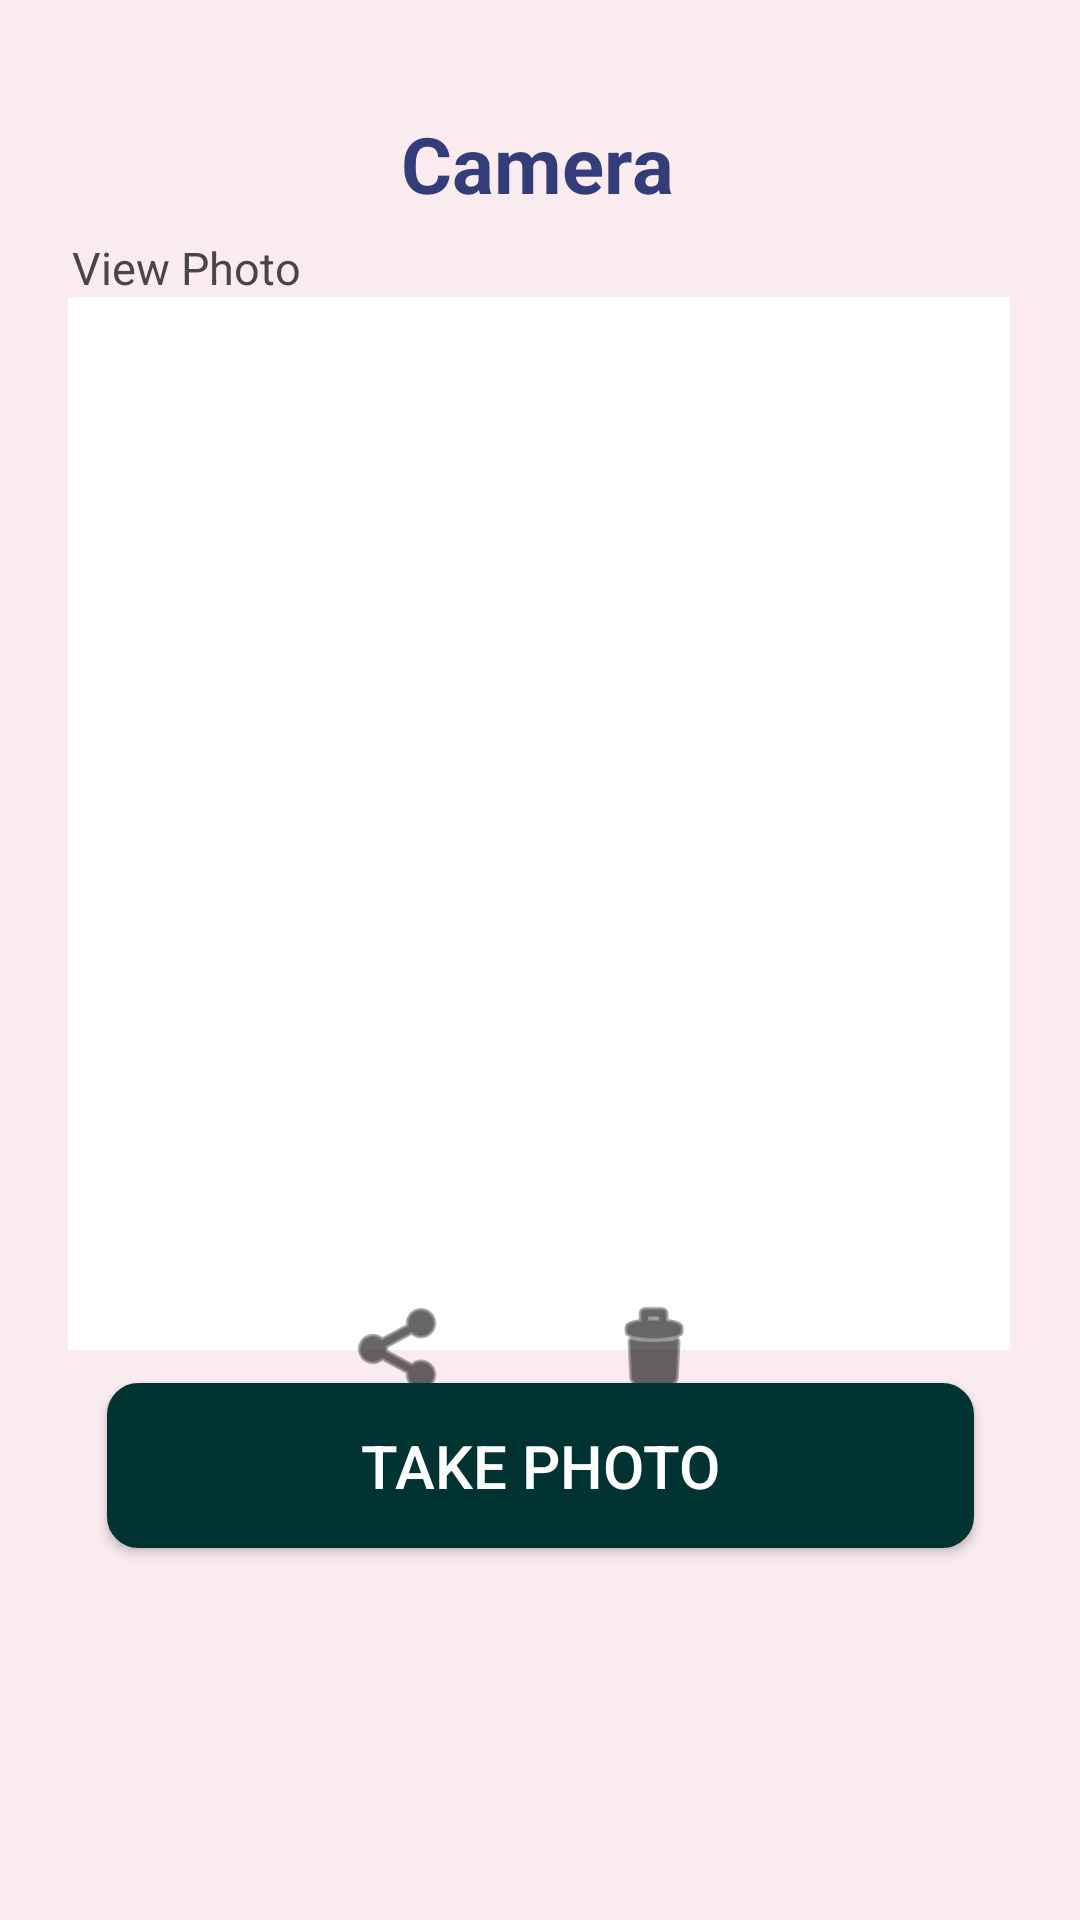

Android layout source for this screen:
<!-- AndroidManifest.xml: application theme Theme.UTTOAPP -->
<!-- res/layout/camera_activity.xml -->
<?xml version="1.0" encoding="utf-8"?>
<androidx.constraintlayout.widget.ConstraintLayout xmlns:android="http://schemas.android.com/apk/res/android"
    xmlns:app="http://schemas.android.com/apk/res-auto"
    android:layout_width="match_parent"
    android:background="#FAEBEF"
    android:layout_height="match_parent">


    
    <androidx.constraintlayout.widget.ConstraintLayout
        android:id="@+id/topBar"
        android:layout_width="319dp"
        android:layout_height="53dp"
        android:layout_marginTop="30dp"
        app:layout_constraintEnd_toEndOf="parent"
        app:layout_constraintStart_toStartOf="parent"
        app:layout_constraintTop_toTopOf="parent">


        <ImageButton
            android:id="@+id/imageButtonBack"
            android:layout_width="40dp"
            android:layout_height="40dp"
            android:layout_marginStart="4dp"
            android:background="@android:color/transparent"
            android:contentDescription="@string/back_button"
            android:src="@drawable/baseline_arrow_back_24"
            app:layout_constraintBottom_toBottomOf="parent"
            app:layout_constraintStart_toStartOf="parent"
            app:layout_constraintTop_toTopOf="parent"
            app:layout_constraintVertical_bias="0.538"
            app:tint="@color/black" />

        <TextView
            android:id="@+id/textViewCamera"
            android:layout_width="116dp"
            android:layout_height="40dp"
            android:text="@string/my_camera"
            android:textAlignment="center"
            android:textColor="#333D79"
            android:textSize="26sp"
            android:textStyle="bold"
            app:layout_constraintBottom_toBottomOf="@id/imageButtonBack"
            app:layout_constraintEnd_toEndOf="parent"
            app:layout_constraintHorizontal_bias="0.354"
            app:layout_constraintStart_toEndOf="@id/imageButtonBack"
            app:layout_constraintTop_toTopOf="@id/imageButtonBack"
            app:layout_constraintVertical_bias="0.0" />
    </androidx.constraintlayout.widget.ConstraintLayout>

    <ImageView
        android:id="@+id/photoView"
        android:layout_width="314dp"
        android:layout_height="351dp"
        android:background="@color/white"
        android:contentDescription="@string/photo_preview"
        android:scaleType="centerCrop"
        app:layout_constraintBottom_toBottomOf="parent"
        app:layout_constraintEnd_toEndOf="parent"
        app:layout_constraintHorizontal_bias="0.494"
        app:layout_constraintStart_toStartOf="parent"
        app:layout_constraintTop_toTopOf="parent"
        app:layout_constraintVertical_bias="0.342" />

    <Button
        android:id="@+id/captureButton"
        android:layout_width="289dp"
        android:layout_height="55dp"
        android:layout_marginBottom="124dp"
        android:background="@drawable/rounded_border"
        android:text="@string/take_photo"
        android:textColor="@color/white"
        android:textSize="20sp"
        app:backgroundTint="#003332"
        app:layout_constraintBottom_toBottomOf="parent"
        app:layout_constraintEnd_toEndOf="parent"
        app:layout_constraintStart_toStartOf="parent" />

    <ImageButton
        android:id="@+id/imageButtonShare"
        android:layout_width="75dp"
        android:layout_height="71dp"
        android:background="@android:color/transparent"
        android:contentDescription="@string/share"
        android:padding="18dp"
        android:scaleType="fitCenter"
        app:layout_constraintBottom_toBottomOf="parent"
        app:layout_constraintEnd_toEndOf="parent"
        app:layout_constraintHorizontal_bias="0.339"
        app:layout_constraintStart_toStartOf="parent"
        app:layout_constraintTop_toTopOf="parent"
        app:layout_constraintVertical_bias="0.728"
        app:srcCompat="@android:drawable/ic_menu_share"
        app:tint="@color/black" />


    <ImageButton
        android:id="@+id/imageButtonDelete"
        android:layout_width="75dp"
        android:layout_height="71dp"
        android:background="@android:color/transparent"
        android:contentDescription="@string/delete"
        android:padding="18dp"
        android:scaleType="fitCenter"
        app:layout_constraintBottom_toBottomOf="parent"
        app:layout_constraintEnd_toEndOf="parent"
        app:layout_constraintHorizontal_bias="0.633"
        app:layout_constraintStart_toStartOf="parent"
        app:layout_constraintTop_toTopOf="parent"
        app:layout_constraintVertical_bias="0.728"
        app:srcCompat="@android:drawable/ic_menu_delete"
        app:tint="@color/black" />


    <TextView
        android:id="@+id/textViewPhotos"
        android:layout_width="105dp"
        android:layout_height="22dp"
        android:text="@string/view_photo"
        android:textSize="15sp"
        app:layout_constraintBottom_toBottomOf="parent"
        app:layout_constraintEnd_toEndOf="parent"
        app:layout_constraintHorizontal_bias="0.094"
        app:layout_constraintStart_toStartOf="parent"
        app:layout_constraintTop_toTopOf="parent"
        app:layout_constraintVertical_bias="0.128" />


</androidx.constraintlayout.widget.ConstraintLayout>
<!-- resources referenced by this layout -->
<resources>
  <!-- drawable rounded_border (drawable) -->
  <?xml version="1.0" encoding="utf-8"?>
  <shape xmlns:android="http://schemas.android.com/apk/res/android">
  
      <solid android:color="@color/white" />
  
      <stroke
          android:width="1dp"
          android:color="#333D79"/>
  
  
      <corners android:radius="10dp"/>
  </shape>
  <string name="back_button">Back Button</string>
  <string name="delete">Delete</string>
  <string name="my_camera">Camera</string>
  <string name="photo_preview">Photo preview</string>
  <string name="share">Share</string>
  <string name="take_photo">Take Photo</string>
  <string name="view_photo">View Photo</string>
  <style name="Theme.UTTOAPP" parent="Base.Theme.UTTOAPP" />
  <style name="Base.Theme.UTTOAPP" parent="Theme.Material3.DayNight.NoActionBar">
          
          
      </style>
  <!-- not gathered from this repository: default colours our renderer supplied (Android Studio template values) -->
  <color name="black">#FF000000</color>
  <color name="white">#FFFFFFFF</color>
</resources>
